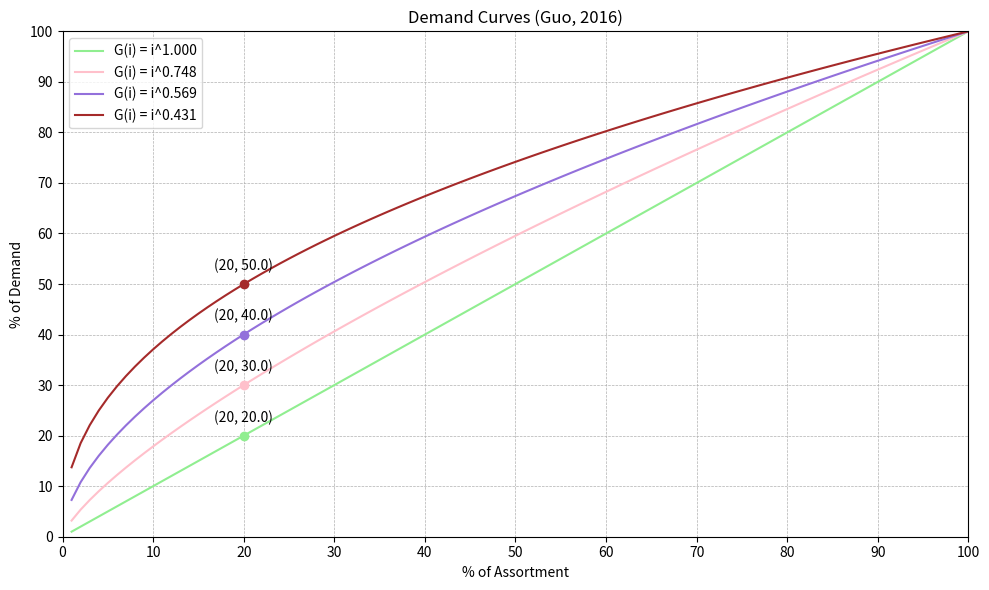

Here is the Python script that generated this plot:
import matplotlib.pyplot as plt
import numpy as np

# Define the new values of s
s_values = [1, 0.748, 0.569, 0.431]

# Define the range for i, from 0.01 to 1, scaled by 100 (1 to 100)
i_values = np.linspace(0.01, 1, 100)
scaled_i_values = i_values * 100  # Scale for the plot

# Define a list of colors for the plots
colors = ['lightgreen', 'pink', 'mediumpurple', 'brown']

# Create the plot
fig, ax = plt.subplots(figsize=(10, 6))
for s, color in zip(s_values, colors):
    G_i = i_values ** s
    scaled_G_i = G_i * 100
    ax.plot(scaled_i_values, scaled_G_i, label=f'G(i) = i^{s:.3f}', color=color)
    G_at_20 = int(round((0.2 ** s) * 100))
    ax.plot(20, G_at_20, 'o', color=color)  # Dot at x = 20%
    ax.annotate(f'({20}, {G_at_20:.1f})', (20, G_at_20), textcoords="offset points", xytext=(0, 10), ha='center', color='black')  # Coordinates for x = 20%

ax.set_xlabel('% of Assortment')
ax.set_ylabel('% of Demand')
ax.set_title('Demand Curves (Guo, 2016)')
ax.set_xlim(0, 100)
ax.set_ylim(0, 100)
ax.grid(True, which='both', linestyle='--', linewidth=0.5)
ax.set_xticks(np.arange(0, 101, 10))
ax.set_yticks(np.arange(0, 101, 10))
ax.legend()
plt.tight_layout()
plt.savefig('Demand_Curves_New_S_Values.png')
plt.show()
